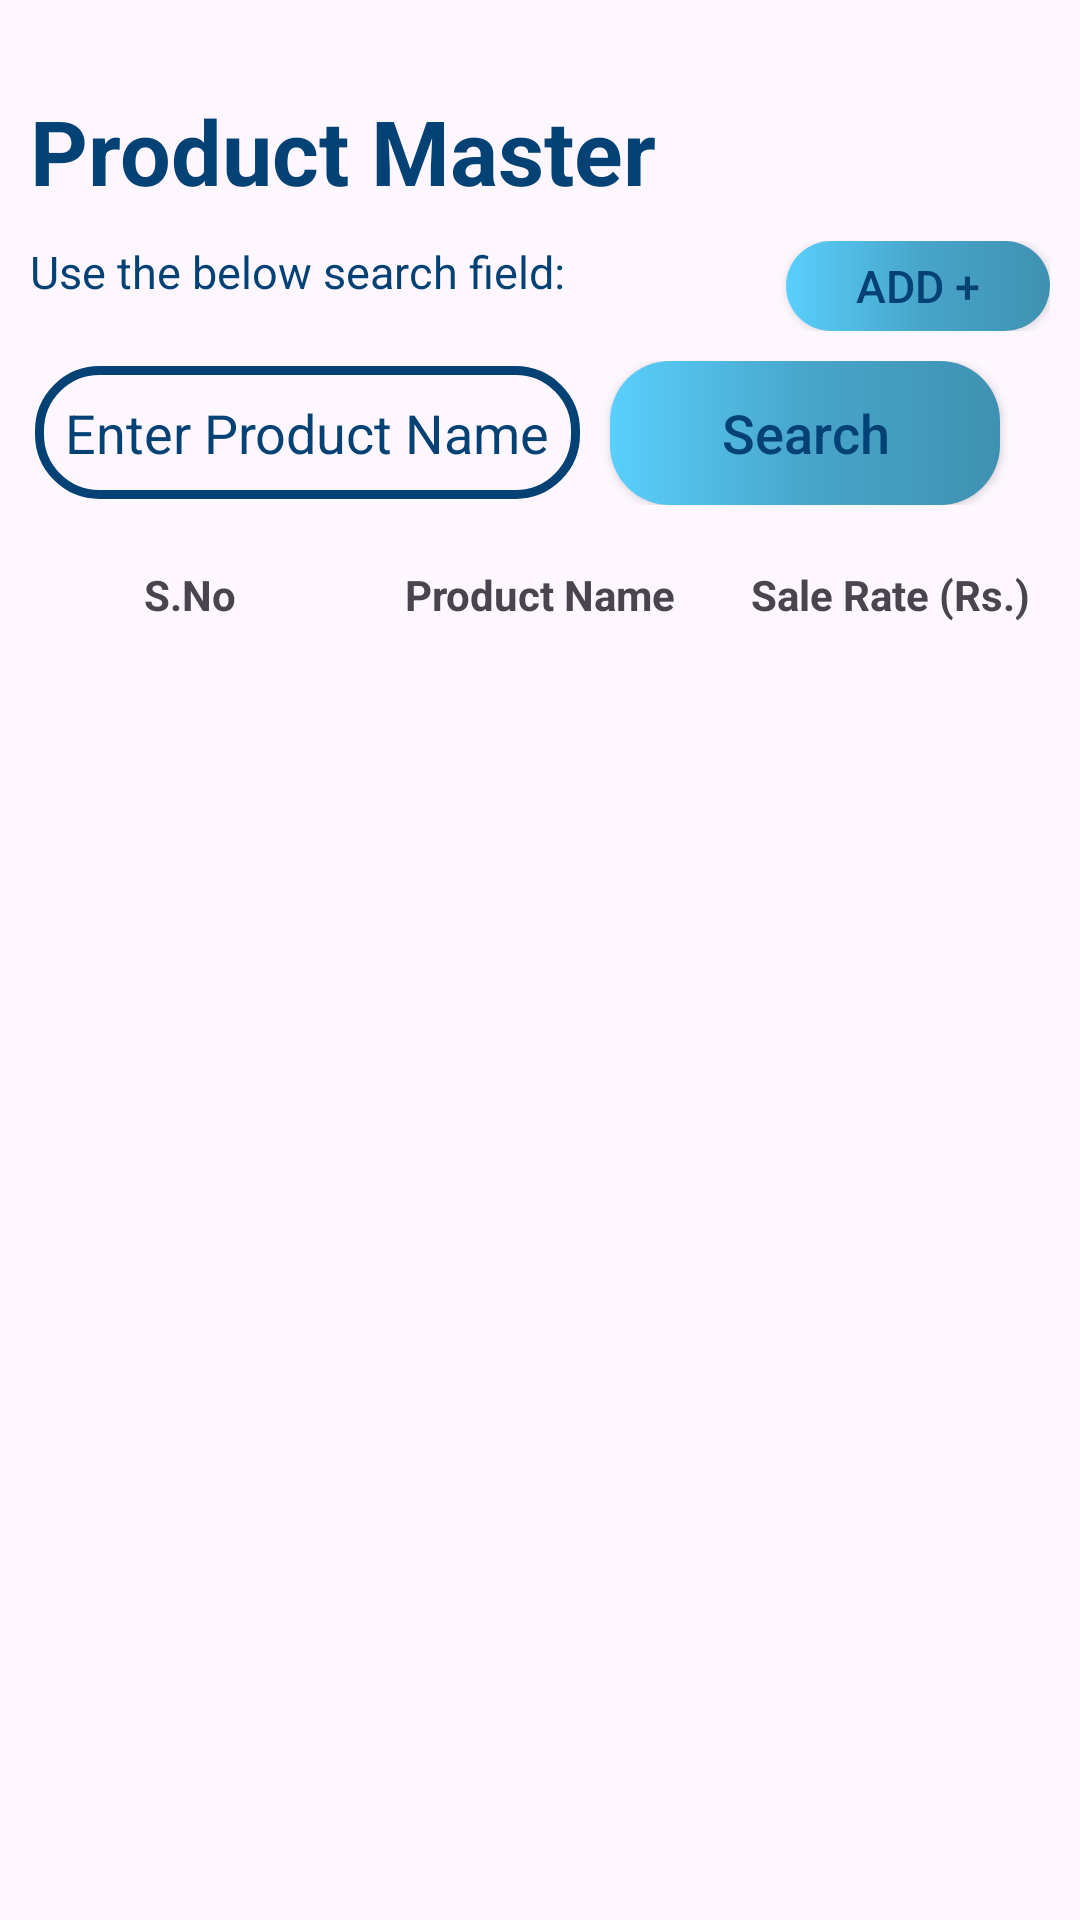

The Android layout XML behind this screen, and the referenced resources:
<!-- AndroidManifest.xml: application theme Theme.Crm_loginpage -->
<!-- res/layout/fragment_product.xml -->
<?xml version="1.0" encoding="utf-8"?>
<RelativeLayout xmlns:app="http://schemas.android.com/apk/res-auto"
    xmlns:tools="http://schemas.android.com/tools"
    android:layout_width="match_parent"
    android:layout_height="wrap_content"

    xmlns:android="http://schemas.android.com/apk/res/android">
    <LinearLayout
        android:layout_width="match_parent"
        android:layout_height="wrap_content"
        android:background="@drawable/lightbg"
        android:orientation="vertical"
        tools:context=".activty_classes.prodfrag">


        <TextView
            android:layout_width="350dp"
            android:layout_marginLeft="10dp"
            android:textStyle="bold"
            android:layout_height="wrap_content"
            android:text="Product Master"
            android:layout_marginTop="30dp"
            android:textColor="@color/caveo"
            android:textSize="30sp" />


        <LinearLayout
            android:layout_width="match_parent"
            android:layout_height="wrap_content"
            android:layout_marginTop="10dp"
            android:layout_marginLeft="10dp"
            android:layout_marginRight="10dp"
            android:orientation="horizontal">

            <TextView
                android:layout_width="0dp"
                android:layout_height="match_parent"
                android:layout_weight="1"
                android:gravity="left"
                android:text="Use the below search field:"
                android:textColor="@color/caveo"
                android:textSize="15sp" />

            <androidx.appcompat.widget.AppCompatButton
                android:id="@+id/new_prod"
                android:textColorHint="@color/caveo2"
                android:layout_gravity="end"
                android:layout_width="wrap_content"
                android:layout_height="30dp"
                android:textColor="@color/white"
                android:hint="ADD +"
                android:background="@drawable/gradcav"
                android:textSize="15sp" />


        </LinearLayout>





        <LinearLayout
            android:layout_width="wrap_content"
            android:layout_height="wrap_content"
            android:layout_gravity="center"
            android:layout_marginTop="10dp"
            android:orientation="horizontal">

            <EditText
                android:id="@+id/prod_name"
                android:layout_width="match_parent"
                android:layout_height="wrap_content"
                android:layout_gravity="center"
                android:layout_weight="0.5"
                android:background="@drawable/custom_edittext"
                android:drawableLeft="@drawable/prod_icon"
                android:drawablePadding="9dp"
                android:hint="Enter Product Name"
                android:inputType="text"
                android:padding="10dp"
                android:textColor="@color/caveo"
                android:textColorHint="@color/caveo" />

            <androidx.appcompat.widget.AppCompatButton
                android:id="@+id/prod_search"
                android:layout_width="130dp"
                android:textColorHint="@color/caveo"
                android:layout_height="wrap_content"
                android:layout_marginLeft="10dp"
                android:layout_marginRight="15dp"
                android:background="@drawable/gradcav"
                android:hint="Search"
                android:textSize="18sp" />
        </LinearLayout>

        <LinearLayout
            android:orientation="horizontal"
            android:layout_marginTop="15dp"
            android:layout_gravity="center"
            android:layout_width="350dp"
            android:layout_height="wrap_content">

            <TextView
                android:id="@+id/sno_prod"
                android:textStyle="bold"
                android:layout_width="0dp"
                android:layout_height="30dp"
                android:gravity="center"
                android:layout_weight="1"
                android:text="S.No"
                android:textAlignment="center" />


            <TextView
                android:id="@+id/name_prod"
                android:layout_weight="1"
                android:layout_width="0dp"
                android:gravity="center"
                android:layout_height="30dp"
                android:textStyle="bold"
                android:text="Product Name"
                android:textAlignment="center" />

            <TextView
                android:id="@+id/sale_rate_prod"
                android:layout_weight="1"
                android:textStyle="bold"
                android:layout_width="0dp"
                android:gravity="center"
                android:layout_height="30dp"
                android:text="Sale Rate (Rs.)"
                android:textAlignment="center" />
        </LinearLayout>
        <ListView
            android:layout_width="350dp"
            android:layout_height="wrap_content"
            android:layout_gravity="center"
            android:id="@+id/rc_prod">
        </ListView>

    </LinearLayout>


</RelativeLayout>
<!-- resources referenced by this layout -->
<resources>
  <color name="caveo">#044276 </color>
  <color name="caveo2">#044276 </color>
  <color name="white">#FFFFFFFF</color>
  <!-- drawable custom_edittext (drawable) -->
  <?xml version="1.0" encoding="utf-8"?>
  <shape xmlns:android="http://schemas.android.com/apk/res/android">
  
  
      <stroke
          android:width="3dp"
          android:color="@color/caveo"/>
      <corners
          android:radius="20dp" />
  </shape>
  <!-- drawable gradcav (drawable) -->
  <?xml version="1.0" encoding="utf-8"?>
  <shape xmlns:android="http://schemas.android.com/apk/res/android">
  
      <corners
          android:radius="20dp" />
      <gradient
          android:startColor="#5acffd"
          android:centerColor="#48a6ca"
          android:endColor="#3f91b1"
          android:angle="360" />
  </shape>
  <style name="Theme.Crm_loginpage" parent="Base.Theme.Crm_loginpage" />
  <style name="Base.Theme.Crm_loginpage" parent="Theme.Material3.DayNight.NoActionBar">
          
          <item name="android:forceDarkAllowed">false</item>
          
      </style>
</resources>
